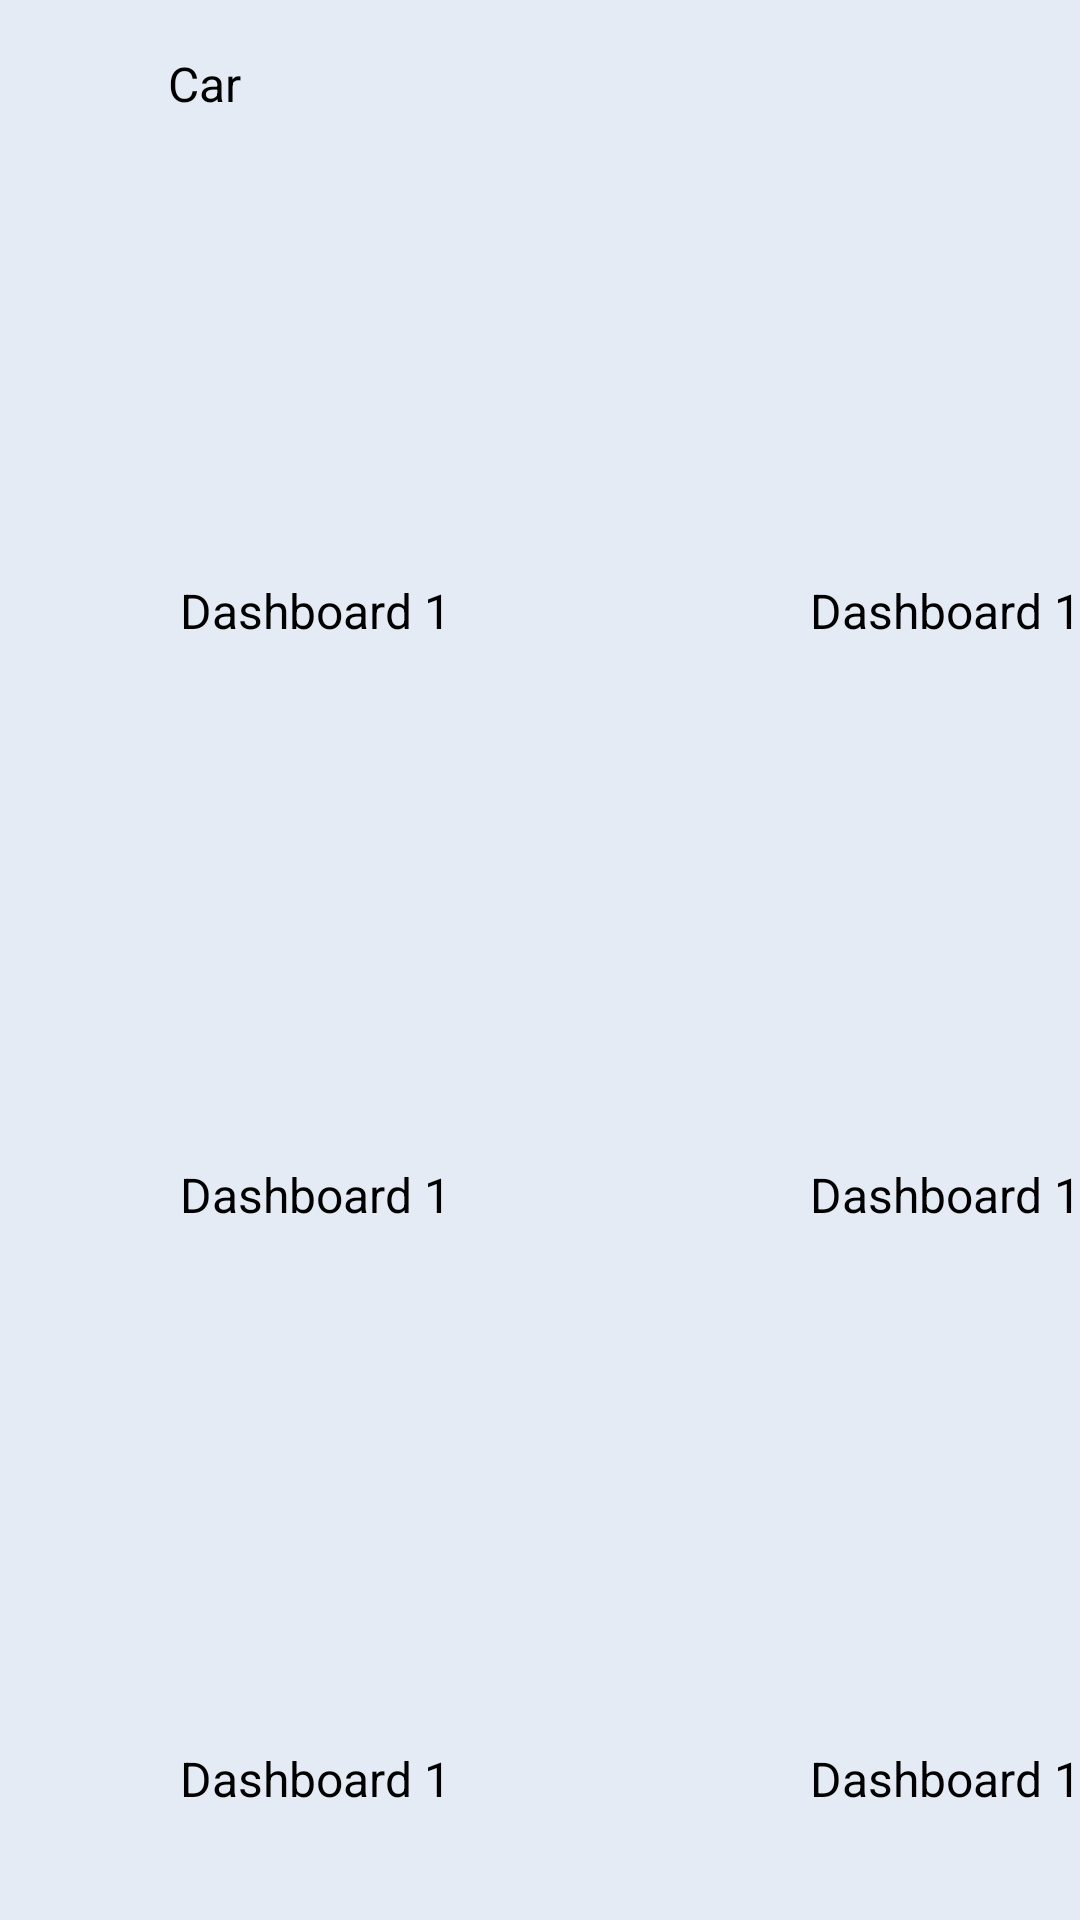

Android layout source for this screen:
<!-- AndroidManifest.xml: application theme Theme.BookingApp -->
<!-- res/layout/activity_car.xml -->
<?xml version="1.0" encoding="utf-8"?>
<LinearLayout xmlns:android="http://schemas.android.com/apk/res/android"
    xmlns:app="http://schemas.android.com/apk/res-auto"
    xmlns:tools="http://schemas.android.com/tools"
    android:layout_width="match_parent"
    android:layout_height="match_parent"
    android:orientation="vertical"
    android:background="@color/background"
    tools:context=".Activity.CarActivity">

    <LinearLayout
        android:layout_width="match_parent"
        android:layout_height="?android:attr/actionBarSize"
        android:orientation="horizontal"
        android:gravity="center_vertical"
        >

        <ImageView
            android:id="@+id/imageBack"
            android:layout_width="30dp"
            android:layout_height="30dp"
            android:src="@drawable/back"
            android:layout_marginStart="16dp"
            />

        <TextView
            android:layout_width="match_parent"
            android:layout_height="wrap_content"
            android:text="Car"
            android:layout_marginStart="10dp"
            android:textColor="@color/black"
            android:textSize="16sp"
            />

    </LinearLayout>


    <LinearLayout
        android:layout_width="match_parent"
        android:layout_height="match_parent"
        android:orientation="vertical"
        android:layout_weight="3"
        >

        <LinearLayout
            android:layout_width="match_parent"
            android:layout_height="0dp"
            android:layout_weight="2"
            android:orientation="horizontal"
            >


           

            <androidx.cardview.widget.CardView
                android:layout_width="200dp"
                android:layout_height="200dp"
                android:layout_margin="5dp"
                app:cardElevation="0dp"
                app:cardBackgroundColor="@android:color/transparent"
                android:foreground="?android:attr/selectableItemBackground"
                app:cardCornerRadius="30dp"
                >

                
                <LinearLayout
                    android:layout_width="match_parent"
                    android:layout_height="match_parent"
                    android:orientation="vertical"
                    android:gravity="center"
                    >
                    
                    <ImageView
                        android:layout_width="80dp"
                        android:layout_height="80dp"
                        android:layout_marginBottom="5dp"
                        android:src="@drawable/ic_hotel"
                        />
                    
                    <TextView
                        android:layout_width="match_parent"
                        android:layout_height="wrap_content"
                        android:text="Dashboard 1"
                        android:textSize="16sp"
                        android:textColor="@color/black"
                        android:gravity="center"
                        />
                    
                    
                </LinearLayout>


            </androidx.cardview.widget.CardView>

            <androidx.cardview.widget.CardView
                android:layout_width="200dp"
                android:layout_height="200dp"
                android:layout_margin="5dp"
                app:cardElevation="0dp"
                app:cardBackgroundColor="@android:color/transparent"
                android:foreground="?android:attr/selectableItemBackground"
                app:cardCornerRadius="30dp"
                >

                <LinearLayout
                    android:layout_width="match_parent"
                    android:layout_height="match_parent"
                    android:orientation="vertical"
                    android:gravity="center"
                    >

                    <ImageView
                        android:layout_width="80dp"
                        android:layout_height="80dp"
                        android:layout_marginBottom="5dp"
                        android:src="@drawable/ic_hotel"
                        />

                    <TextView
                        android:layout_width="match_parent"
                        android:layout_height="wrap_content"
                        android:text="Dashboard 1"
                        android:textSize="16sp"
                        android:textColor="@color/black"
                        android:gravity="center"
                        />


                </LinearLayout>


            </androidx.cardview.widget.CardView>



        </LinearLayout>

        <LinearLayout
            android:layout_width="match_parent"
            android:layout_height="0dp"
            android:layout_weight="2"
            android:orientation="horizontal"
            >

            <androidx.cardview.widget.CardView
                android:layout_width="200dp"
                android:layout_height="200dp"
                android:layout_margin="5dp"
                app:cardElevation="0dp"
                app:cardBackgroundColor="@android:color/transparent"
                android:foreground="?android:attr/selectableItemBackground"
                app:cardCornerRadius="30dp"
                >

                <LinearLayout
                    android:layout_width="match_parent"
                    android:layout_height="match_parent"
                    android:orientation="vertical"
                    android:gravity="center"
                    >

                    <ImageView
                        android:layout_width="80dp"
                        android:layout_height="80dp"
                        android:layout_marginBottom="5dp"
                        android:src="@drawable/ic_hotel"
                        />

                    <TextView
                        android:layout_width="match_parent"
                        android:layout_height="wrap_content"
                        android:text="Dashboard 1"
                        android:textSize="16sp"
                        android:textColor="@color/black"
                        android:gravity="center"
                        />


                </LinearLayout>


            </androidx.cardview.widget.CardView>

            <androidx.cardview.widget.CardView
                android:layout_width="200dp"
                android:layout_height="200dp"
                android:layout_margin="5dp"
                app:cardElevation="0dp"
                app:cardBackgroundColor="@android:color/transparent"
                android:foreground="?android:attr/selectableItemBackground"
                app:cardCornerRadius="30dp"
                >

                <LinearLayout
                    android:layout_width="match_parent"
                    android:layout_height="match_parent"
                    android:orientation="vertical"
                    android:gravity="center"
                    >

                    <ImageView
                        android:layout_width="80dp"
                        android:layout_height="80dp"
                        android:layout_marginBottom="5dp"
                        android:src="@drawable/ic_hotel"
                        />

                    <TextView
                        android:layout_width="match_parent"
                        android:layout_height="wrap_content"
                        android:text="Dashboard 1"
                        android:textSize="16sp"
                        android:textColor="@color/black"
                        android:gravity="center"
                        />


                </LinearLayout>


            </androidx.cardview.widget.CardView>



        </LinearLayout>

        <LinearLayout
            android:layout_width="match_parent"
            android:layout_height="0dp"
            android:layout_weight="2"
            android:orientation="horizontal"
            >

            <androidx.cardview.widget.CardView
                android:layout_width="200dp"
                android:layout_height="200dp"
                android:layout_margin="5dp"
                app:cardElevation="0dp"
                app:cardBackgroundColor="@android:color/transparent"
                android:foreground="?android:attr/selectableItemBackground"
                app:cardCornerRadius="30dp"
                >

                <LinearLayout
                    android:layout_width="match_parent"
                    android:layout_height="match_parent"
                    android:orientation="vertical"
                    android:gravity="center"
                    >

                    <ImageView
                        android:layout_width="80dp"
                        android:layout_height="80dp"
                        android:layout_marginBottom="5dp"
                        android:src="@drawable/ic_hotel"
                        />

                    <TextView
                        android:layout_width="match_parent"
                        android:layout_height="wrap_content"
                        android:text="Dashboard 1"
                        android:textSize="16sp"
                        android:textColor="@color/black"
                        android:gravity="center"
                        />


                </LinearLayout>


            </androidx.cardview.widget.CardView>

            <androidx.cardview.widget.CardView
                android:layout_width="200dp"
                android:layout_height="200dp"
                android:layout_margin="5dp"
                app:cardElevation="0dp"
                app:cardBackgroundColor="@android:color/transparent"
                android:foreground="?android:attr/selectableItemBackground"
                app:cardCornerRadius="30dp"
                >

                <LinearLayout
                    android:layout_width="match_parent"
                    android:layout_height="match_parent"
                    android:orientation="vertical"
                    android:gravity="center"
                    >

                    <ImageView
                        android:layout_width="80dp"
                        android:layout_height="80dp"
                        android:layout_marginBottom="5dp"
                        android:src="@drawable/ic_hotel"
                        />

                    <TextView
                        android:layout_width="match_parent"
                        android:layout_height="wrap_content"
                        android:text="Dashboard 1"
                        android:textSize="16sp"
                        android:textColor="@color/black"
                        android:gravity="center"
                        />


                </LinearLayout>


            </androidx.cardview.widget.CardView>



        </LinearLayout>




    </LinearLayout>

</LinearLayout>
<!-- resources referenced by this layout -->
<resources>
  <color name="background">#E4EBF5</color>
  <color name="black">#FF000000</color>
  <style name="Theme.BookingApp" parent="Theme.MaterialComponents.DayNight.NoActionBar">
          
          <item name="colorPrimary">@color/purple_500</item>
          <item name="colorPrimaryVariant">@color/purple_700</item>
          <item name="colorOnPrimary">@color/white</item>
          
          <item name="colorSecondary">@color/black</item>
          <item name="colorSecondaryVariant">@color/teal_700</item>
          <item name="colorOnSecondary">@color/black</item>
          
          <item name="android:statusBarColor" tools:targetApi="l">@color/background</item>
          
          <item name="android:windowLightStatusBar">true</item>
      </style>
  <color name="purple_500">#FF6200EE</color>
  <color name="purple_700">#FF3700B3</color>
  <color name="white">#FFFFFFFF</color>
  <color name="teal_700">#FF018786</color>
</resources>
